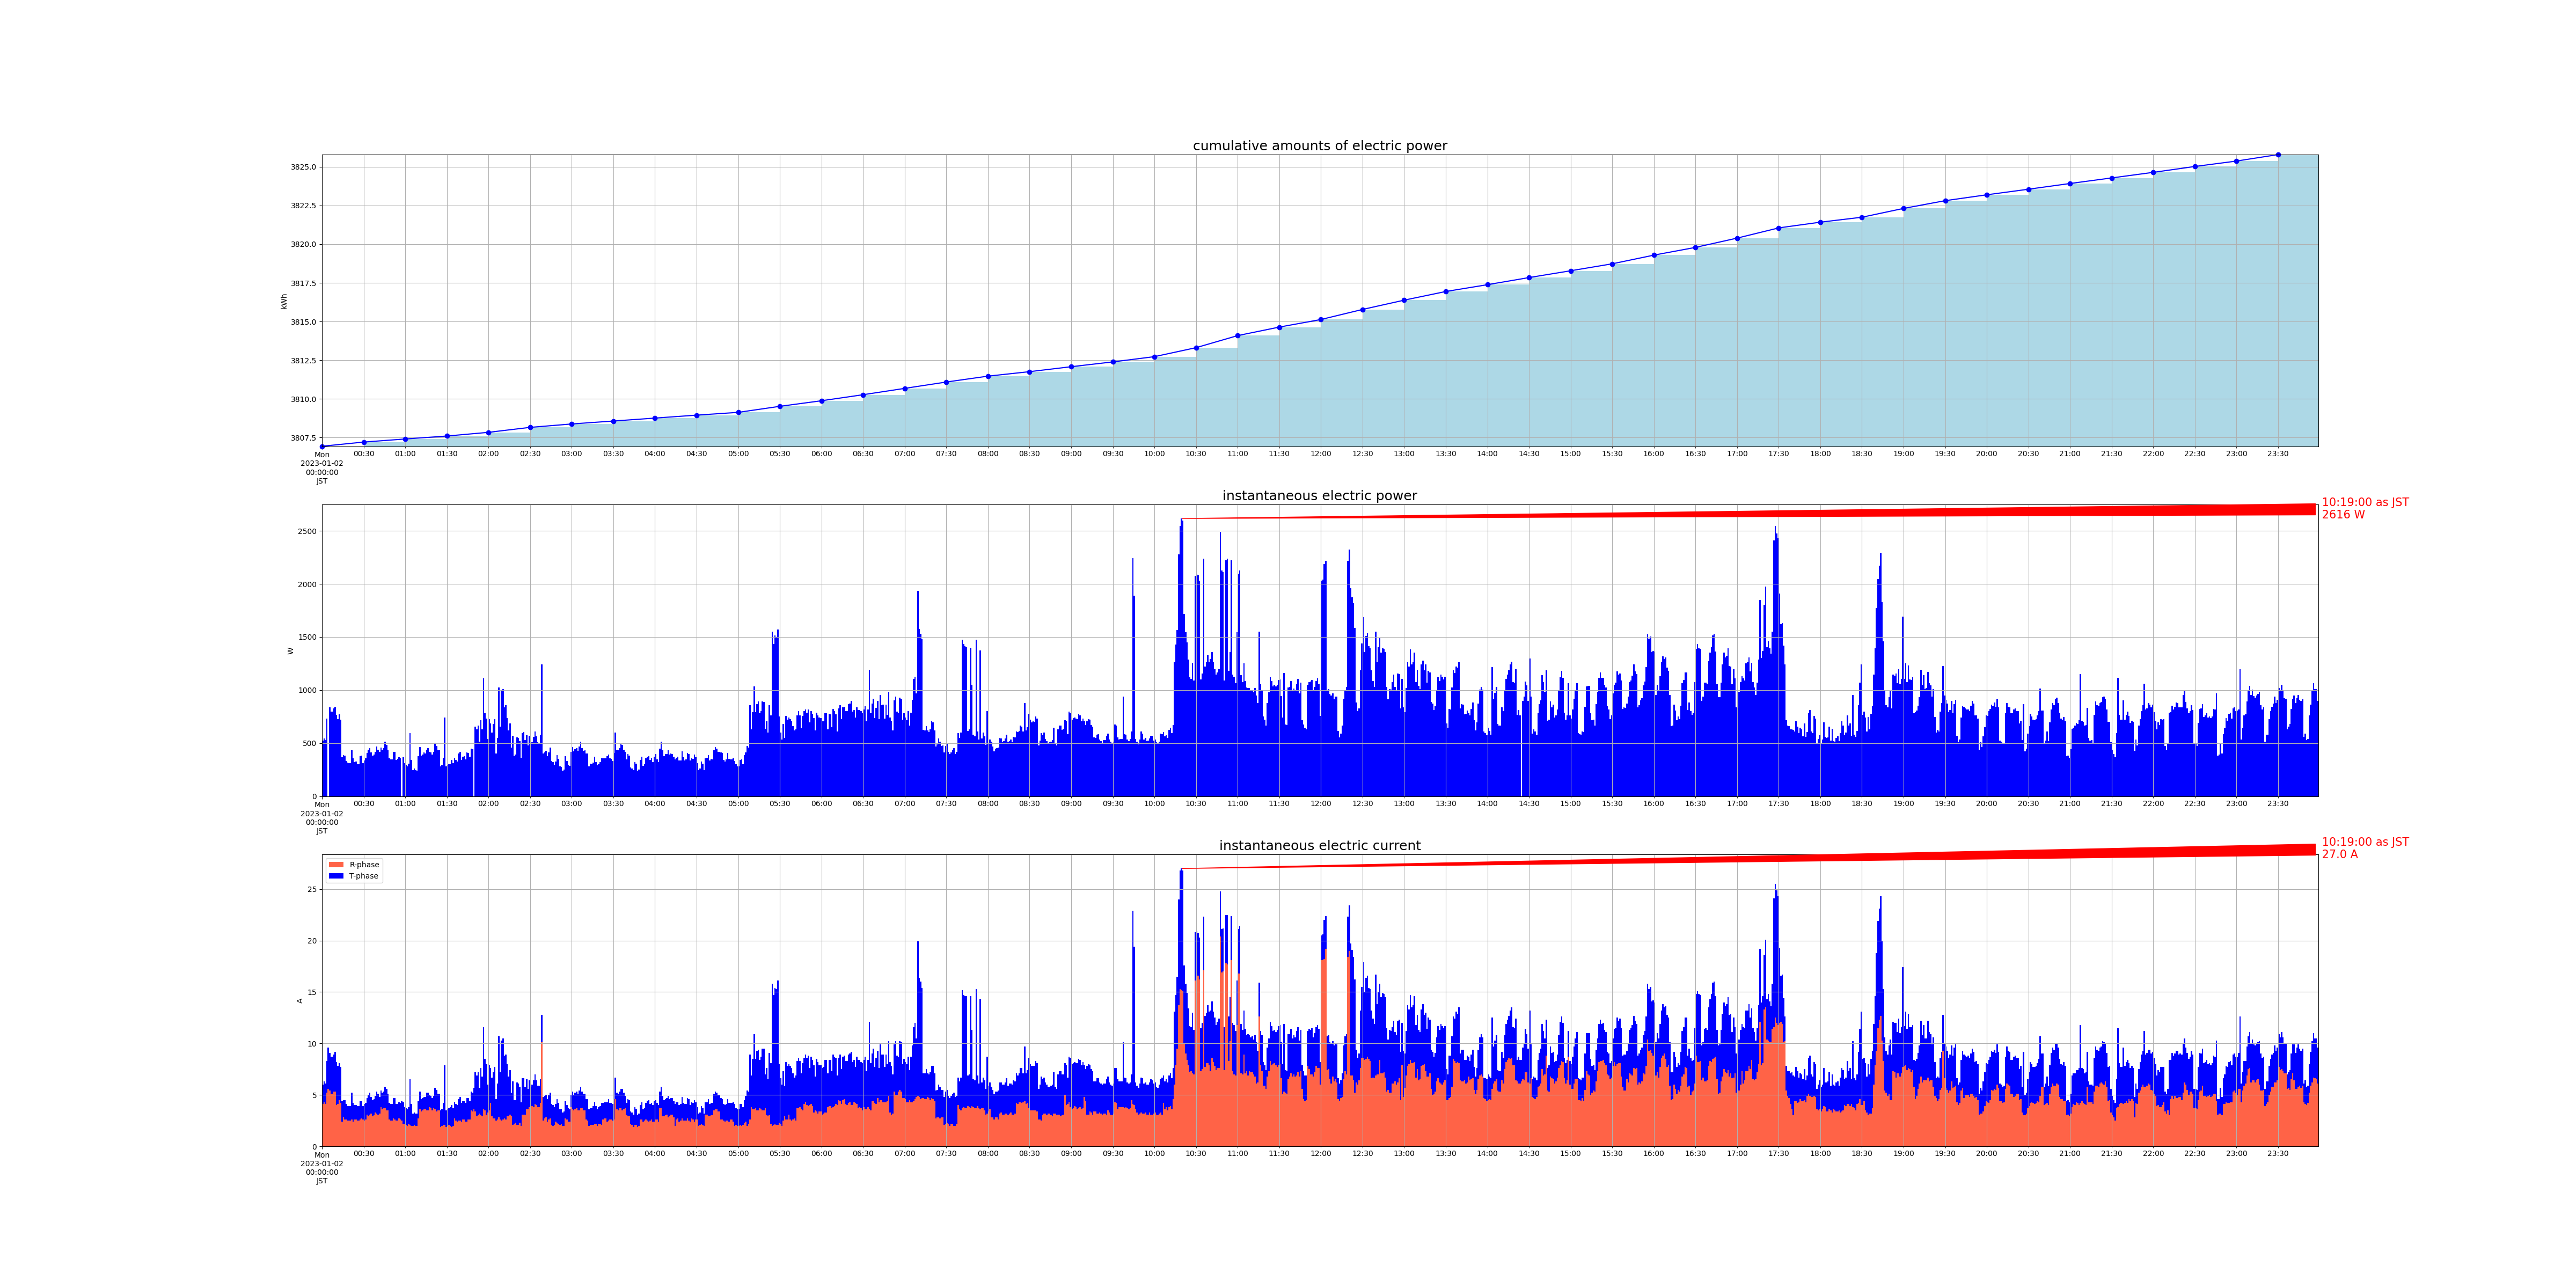

The file beside this chart, header and first rows:
measured_at, sensor_id, message_id, cumlative_kwh, instant_watt, instant_ampere_R, instant_ampere_T
2023-01-02 00:00:00+09:00, smartmeter, 818, , 524.0, , 
2023-01-02 00:00:00+09:00, smartmeter, 819, , , 4.1, 1.9
2023-01-02 00:00:00+09:00, smartmeter, 820, 3807, , , 
2023-01-02 00:01:00+09:00, smartmeter, 821, , 544.0, , 
2023-01-02 00:01:00+09:00, smartmeter, 822, , , 4.3, 2.0
2023-01-02 00:02:00+09:00, smartmeter, 823, , 528.0, , 
2023-01-02 00:02:00+09:00, smartmeter, 824, , , 4.1, 2.0
2023-01-02 00:03:00+09:00, smartmeter, 825, , 732.0, , 
2023-01-02 00:03:00+09:00, smartmeter, 826, , , 5.2, 3.1
2023-01-02 00:04:00+09:00, smartmeter, 828, , , 5.6, 4.0
2023-01-02 00:05:00+09:00, smartmeter, 829, , 840.0, , 
2023-01-02 00:05:00+09:00, smartmeter, 830, , , 5.4, 3.7
2023-01-02 00:06:00+09:00, smartmeter, 831, , 796.0, , 
2023-01-02 00:06:00+09:00, smartmeter, 832, , , 5.1, 3.6
2023-01-02 00:07:00+09:00, smartmeter, 833, , 796.0, , 
2023-01-02 00:07:00+09:00, smartmeter, 834, , , 5.1, 3.6
2023-01-02 00:08:00+09:00, smartmeter, 835, , 828.0, , 
2023-01-02 00:08:00+09:00, smartmeter, 836, , , 5.3, 3.6
2023-01-02 00:09:00+09:00, smartmeter, 837, , 844.0, , 
2023-01-02 00:09:00+09:00, smartmeter, 838, , , 5.3, 3.9
2023-01-02 00:10:00+09:00, smartmeter, 839, , 768.0, , 
2023-01-02 00:10:00+09:00, smartmeter, 840, , , 4.0, 4.2
2023-01-02 00:11:00+09:00, smartmeter, 841, , 728.0, , 
2023-01-02 00:11:00+09:00, smartmeter, 842, , , 4.1, 3.7
2023-01-02 00:12:00+09:00, smartmeter, 843, , 772.0, , 
2023-01-02 00:12:00+09:00, smartmeter, 844, , , 4.5, 3.6
2023-01-02 00:13:00+09:00, smartmeter, 845, , 720.0, , 
2023-01-02 00:13:00+09:00, smartmeter, 846, , , 4.2, 3.5
2023-01-02 00:14:00+09:00, smartmeter, 847, , 368.0, , 
2023-01-02 00:14:00+09:00, smartmeter, 848, , , 2.4, 2.0
2023-01-02 00:15:00+09:00, smartmeter, 849, , 388.0, , 
2023-01-02 00:15:00+09:00, smartmeter, 850, , , 2.8, 1.7
2023-01-02 00:16:00+09:00, smartmeter, 851, , 384.0, , 
2023-01-02 00:16:00+09:00, smartmeter, 852, , , 2.6, 1.9
2023-01-02 00:17:00+09:00, smartmeter, 853, , 332.0, , 
2023-01-02 00:17:00+09:00, smartmeter, 854, , , 2.6, 1.5
2023-01-02 00:18:00+09:00, smartmeter, 855, , 316.0, , 
2023-01-02 00:18:00+09:00, smartmeter, 856, , , 2.5, 1.4
2023-01-02 00:19:00+09:00, smartmeter, 857, , 312.0, , 
2023-01-02 00:19:00+09:00, smartmeter, 858, , , 2.5, 1.4
2023-01-02 00:20:00+09:00, smartmeter, 859, , 312.0, , 
2023-01-02 00:20:00+09:00, smartmeter, 860, , , 2.5, 1.4
2023-01-02 00:21:00+09:00, smartmeter, 861, , 432.0, , 
2023-01-02 00:21:00+09:00, smartmeter, 862, , , 2.6, 2.6
2023-01-02 00:22:00+09:00, smartmeter, 863, , 360.0, , 
2023-01-02 00:22:00+09:00, smartmeter, 864, , , 2.4, 1.8
2023-01-02 00:23:00+09:00, smartmeter, 865, , 320.0, , 
2023-01-02 00:23:00+09:00, smartmeter, 866, , , 2.6, 1.4
2023-01-02 00:24:00+09:00, smartmeter, 867, , 328.0, , 
2023-01-02 00:24:00+09:00, smartmeter, 868, , , 2.6, 1.4
2023-01-02 00:25:00+09:00, smartmeter, 869, , 304.0, , 
2023-01-02 00:25:00+09:00, smartmeter, 870, , , 2.5, 1.4
2023-01-02 00:26:00+09:00, smartmeter, 871, , 304.0, , 
2023-01-02 00:26:00+09:00, smartmeter, 872, , , 2.5, 1.4
2023-01-02 00:27:00+09:00, smartmeter, 873, , 376.0, , 
2023-01-02 00:27:00+09:00, smartmeter, 874, , , 2.6, 1.8
2023-01-02 00:28:00+09:00, smartmeter, 875, , 384.0, , 
2023-01-02 00:28:00+09:00, smartmeter, 876, , , 2.7, 1.7
2023-01-02 00:29:00+09:00, smartmeter, 877, , 312.0, , 
2023-01-02 00:29:00+09:00, smartmeter, 878, , , 2.6, 1.3
... 2,864 more rows
